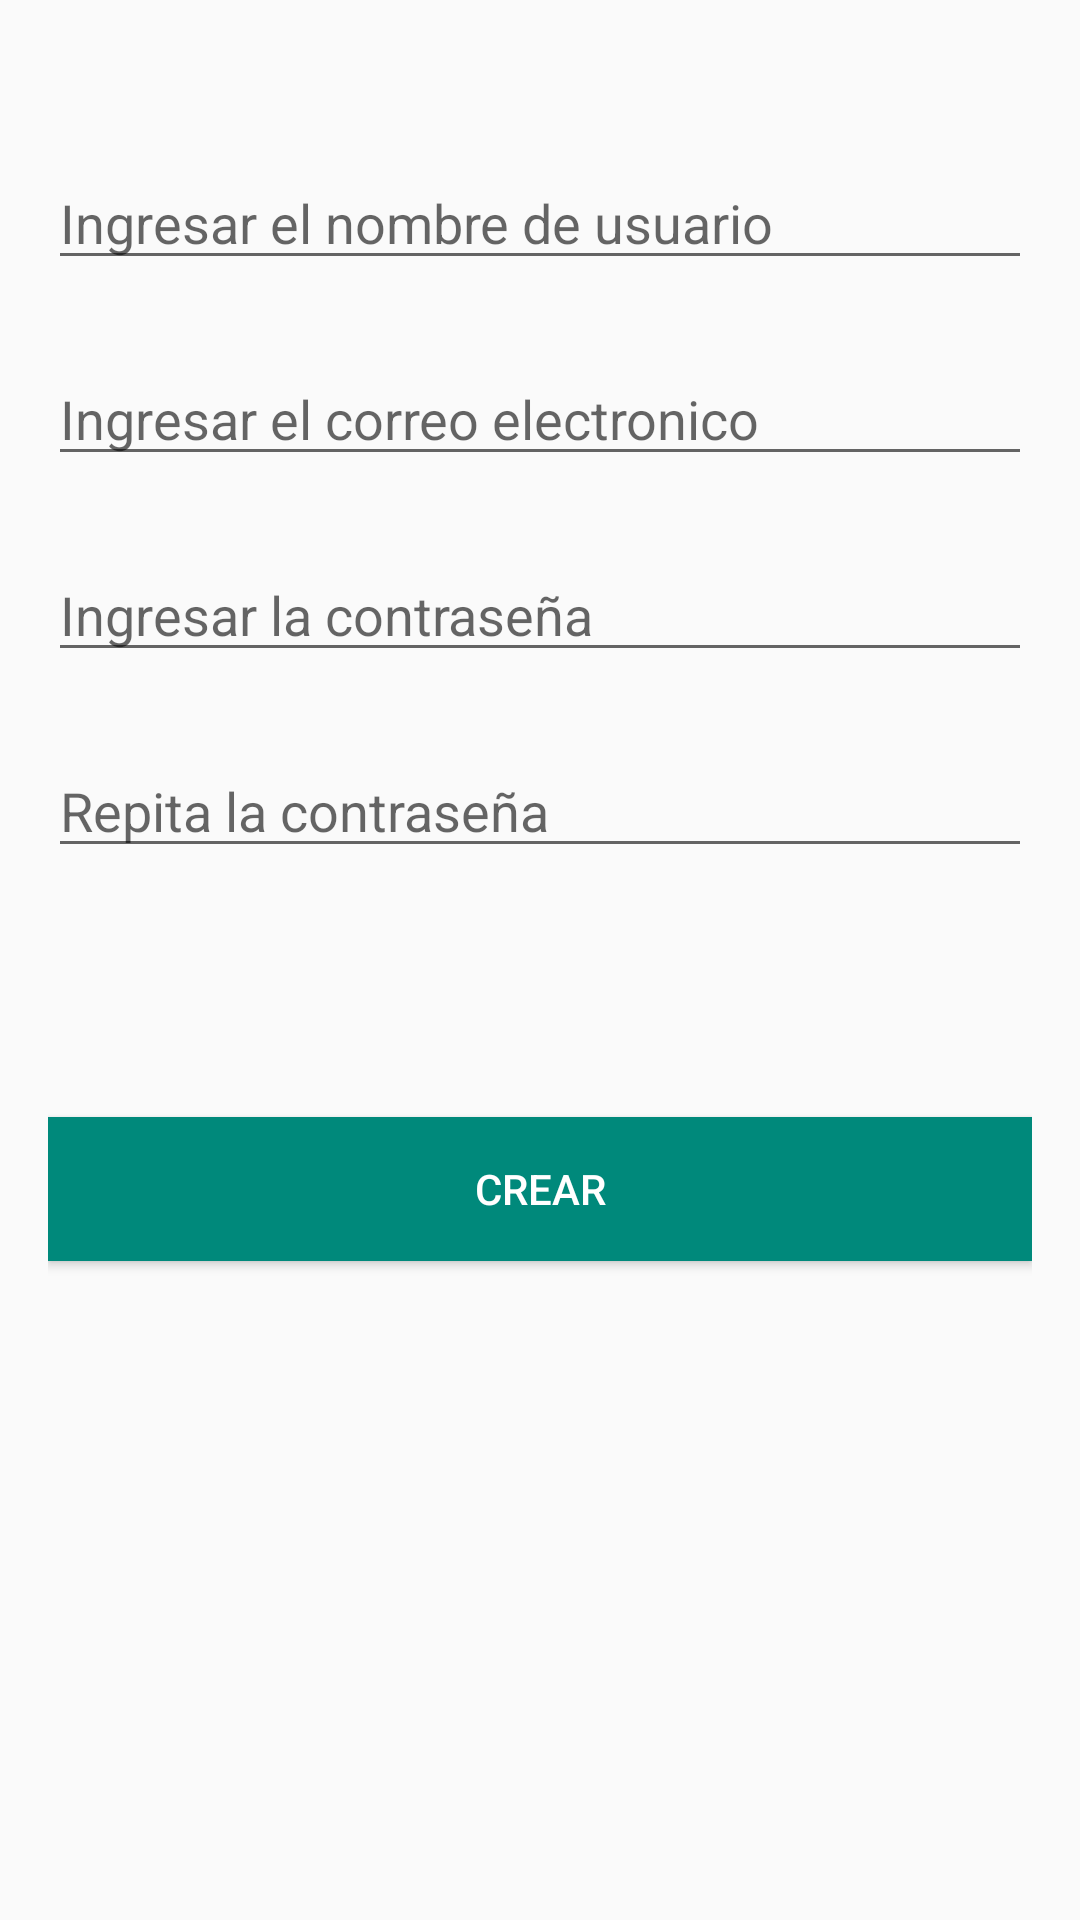

Layout XML and referenced resources for this Android screen:
<!-- AndroidManifest.xml: application theme AppTheme -->
<!-- res/layout/activity_creacion_usuario.xml -->
<RelativeLayout xmlns:android="http://schemas.android.com/apk/res/android"
    xmlns:tools="http://schemas.android.com/tools" android:layout_width="match_parent"
    android:layout_height="match_parent" android:paddingLeft="@dimen/activity_horizontal_margin"
    android:paddingRight="@dimen/activity_horizontal_margin"
    android:paddingTop="@dimen/activity_vertical_margin"
    android:paddingBottom="@dimen/activity_vertical_margin"
    tools:context="co.edu.udea.pi.sjm.petted.vista.CreacionUsuarioActivity">

    <EditText
        android:id="@+id/etNombreUsuario"
        android:layout_width="match_parent"
        android:layout_height="wrap_content"
        android:layout_alignParentLeft="true"
        android:layout_alignParentStart="true"
        android:layout_alignParentTop="true"
        android:layout_marginTop="36dp"
        android:hint="Ingresar el nombre de usuario"
        android:inputType="text" />

    <EditText
        android:id="@+id/etCorreoElectronico"
        android:layout_width="match_parent"
        android:layout_height="wrap_content"
        android:layout_alignParentLeft="true"
        android:layout_alignParentStart="true"
        android:layout_below="@+id/etNombreUsuario"
        android:layout_marginTop="24dp"
        android:hint="Ingresar el correo electronico"
        android:inputType="textEmailAddress" />

    <EditText
        android:id="@+id/etContraseña"
        android:layout_width="match_parent"
        android:layout_height="wrap_content"
        android:layout_alignParentLeft="true"
        android:layout_alignParentStart="true"
        android:layout_below="@+id/etCorreoElectronico"
        android:layout_marginTop="24dp"
        android:hint="Ingresar la contraseña"
        android:inputType="textPassword" />

    <EditText
        android:id="@+id/etContraseñaRep"
        android:layout_width="match_parent"
        android:layout_height="wrap_content"
        android:layout_alignParentLeft="true"
        android:layout_alignParentStart="true"
        android:layout_below="@+id/etContraseña"
        android:layout_marginTop="24dp"
        android:hint="Repita la contraseña"
        android:inputType="textPassword" />

    <Button
        android:id="@+id/btnCrearUsuario"
        android:layout_width="fill_parent"
        android:layout_height="wrap_content"
        android:background="@color/ColorPrimary"
        android:padding="12dp"
        android:text="Crear"
        android:textColor="@color/blanco"
        android:layout_marginTop="83dp"
        android:layout_below="@+id/etContraseñaRep"
        android:layout_alignParentLeft="true"
        android:layout_alignParentStart="true" />

</RelativeLayout>
<!-- resources referenced by this layout -->
<resources>
  <color name="ColorPrimary">#00897B</color>
  <item name="blanco" type="color">#FFFFFFFF</item>
  <dimen name="activity_horizontal_margin">16dp</dimen>
  <dimen name="activity_vertical_margin">16dp</dimen>
  <style name="AppTheme" parent="Theme.AppCompat.Light.DarkActionBar">
          <item name="colorPrimary">@color/ColorPrimary</item>
          <item name="colorPrimaryDark">@color/ColorPrimaryDark</item>
      </style>
  <color name="ColorPrimaryDark">#00695C</color>
</resources>
